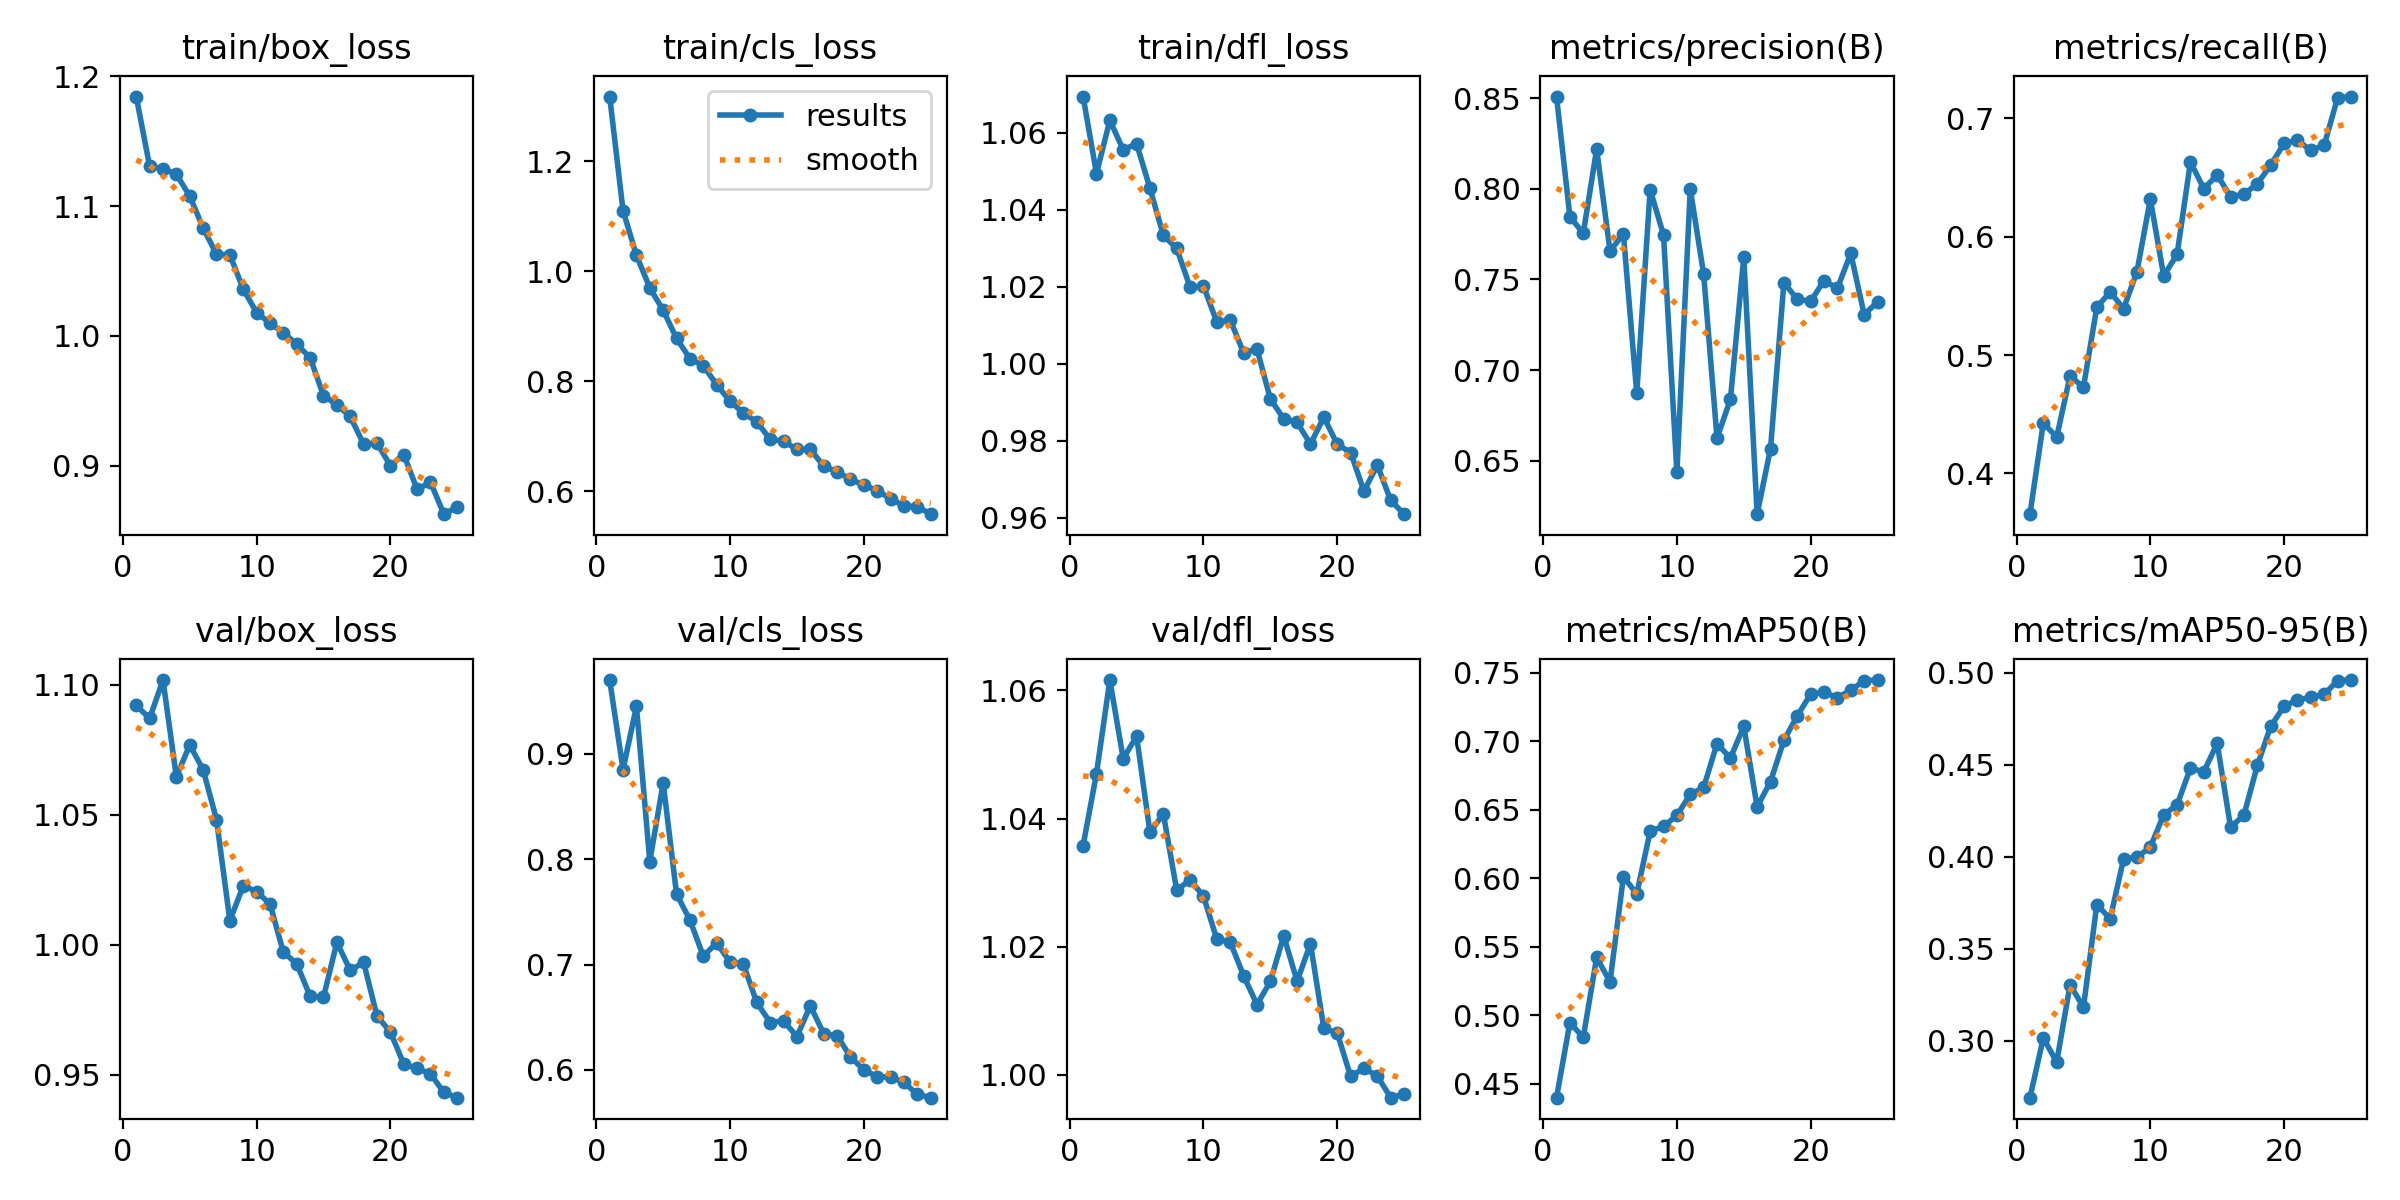

The table this chart was drawn from, first rows:
epoch, time, train/box_loss, train/cls_loss, train/dfl_loss, metrics/precision(B), metrics/recall(B), metrics/mAP50(B), metrics/mAP50-95(B), val/box_loss, val/cls_loss, val/dfl_loss, lr/pg0, lr/pg1, lr/pg2
1, 18.65, 1.185, 1.317, 1.069, 0.8508, 0.3656, 0.44, 0.269, 1.092, 0.9701, 1.036, 0.0002744, 0.0002744, 0.0002744
2, 34.86, 1.131, 1.11, 1.049, 0.7846, 0.4427, 0.4948, 0.3014, 1.087, 0.8851, 1.047, 0.0005302, 0.0005302, 0.0005302
3, 51.06, 1.129, 1.029, 1.063, 0.7753, 0.4306, 0.4839, 0.2884, 1.102, 0.9452, 1.062, 0.000764, 0.000764, 0.000764
4, 66.85, 1.125, 0.9697, 1.056, 0.8219, 0.4824, 0.5423, 0.3304, 1.065, 0.7978, 1.049, 0.000734, 0.000734, 0.000734
5, 82.78, 1.108, 0.929, 1.057, 0.7656, 0.4729, 0.5246, 0.3181, 1.077, 0.8725, 1.053, 0.0007011, 0.0007011, 0.0007011
6, 98.31, 1.083, 0.8777, 1.046, 0.7751, 0.5406, 0.6012, 0.374, 1.067, 0.767, 1.038, 0.0006681, 0.0006681, 0.0006681
7, 113.8, 1.063, 0.8411, 1.033, 0.6872, 0.5533, 0.5888, 0.3662, 1.048, 0.7423, 1.041, 0.0006351, 0.0006351, 0.0006351
8, 129.2, 1.063, 0.828, 1.03, 0.7995, 0.5393, 0.6344, 0.3987, 1.009, 0.7081, 1.029, 0.0006021, 0.0006021, 0.0006021
9, 144.7, 1.036, 0.7937, 1.02, 0.7745, 0.5705, 0.638, 0.3996, 1.023, 0.7205, 1.03, 0.0005691, 0.0005691, 0.0005691
10, 159.9, 1.018, 0.7635, 1.02, 0.6435, 0.6318, 0.646, 0.4052, 1.02, 0.7024, 1.028, 0.0005361, 0.0005361, 0.0005361
11, 175.2, 1.01, 0.742, 1.011, 0.7998, 0.567, 0.6615, 0.4227, 1.016, 0.7001, 1.021, 0.0005031, 0.0005031, 0.0005031
12, 190.5, 1.002, 0.7263, 1.011, 0.7529, 0.5851, 0.6665, 0.4281, 0.9971, 0.664, 1.021, 0.0004701, 0.0004701, 0.0004701
13, 205.8, 0.9937, 0.694, 1.003, 0.6625, 0.6633, 0.6984, 0.448, 0.9926, 0.645, 1.015, 0.0004372, 0.0004372, 0.0004372
14, 220.9, 0.9833, 0.6909, 1.004, 0.6838, 0.6406, 0.6878, 0.4461, 0.9801, 0.6465, 1.011, 0.0004042, 0.0004042, 0.0004042
15, 236.1, 0.954, 0.6761, 0.9909, 0.7624, 0.6522, 0.711, 0.4615, 0.9798, 0.6317, 1.015, 0.0003712, 0.0003712, 0.0003712
16, 252, 0.9469, 0.676, 0.9857, 0.6206, 0.6339, 0.6522, 0.4159, 1.001, 0.6609, 1.022, 0.0003382, 0.0003382, 0.0003382
17, 267, 0.938, 0.6458, 0.9848, 0.6567, 0.636, 0.6707, 0.4225, 0.9901, 0.6344, 1.015, 0.0003052, 0.0003052, 0.0003052
18, 281.9, 0.9167, 0.635, 0.9792, 0.7482, 0.6448, 0.7008, 0.4495, 0.9932, 0.6323, 1.02, 0.0002722, 0.0002722, 0.0002722
19, 296.8, 0.9175, 0.6218, 0.9861, 0.739, 0.6605, 0.7187, 0.4708, 0.9725, 0.6125, 1.007, 0.0002392, 0.0002392, 0.0002392
20, 311.8, 0.9001, 0.6108, 0.9791, 0.7379, 0.6788, 0.7345, 0.4816, 0.9664, 0.5999, 1.007, 0.0002063, 0.0002063, 0.0002063
21, 326.9, 0.9087, 0.6012, 0.977, 0.7493, 0.6815, 0.7359, 0.4852, 0.9541, 0.5937, 0.9997, 0.0001733, 0.0001733, 0.0001733
22, 341.7, 0.8817, 0.5861, 0.9669, 0.7451, 0.673, 0.732, 0.4864, 0.9524, 0.5932, 1.001, 0.0001403, 0.0001403, 0.0001403
23, 356.6, 0.8873, 0.5735, 0.9737, 0.7644, 0.6773, 0.7374, 0.4881, 0.9503, 0.5882, 0.9998, 0.0001073, 0.0001073, 0.0001073
24, 371.5, 0.8627, 0.572, 0.9645, 0.7307, 0.7175, 0.7444, 0.4956, 0.9431, 0.5768, 0.9964, 7.43036e-05, 7.43036e-05, 7.43036e-05
25, 386.5, 0.8682, 0.5582, 0.9609, 0.7375, 0.7185, 0.7448, 0.4959, 0.9411, 0.5736, 0.997, 4.13168e-05, 4.13168e-05, 4.13168e-05
